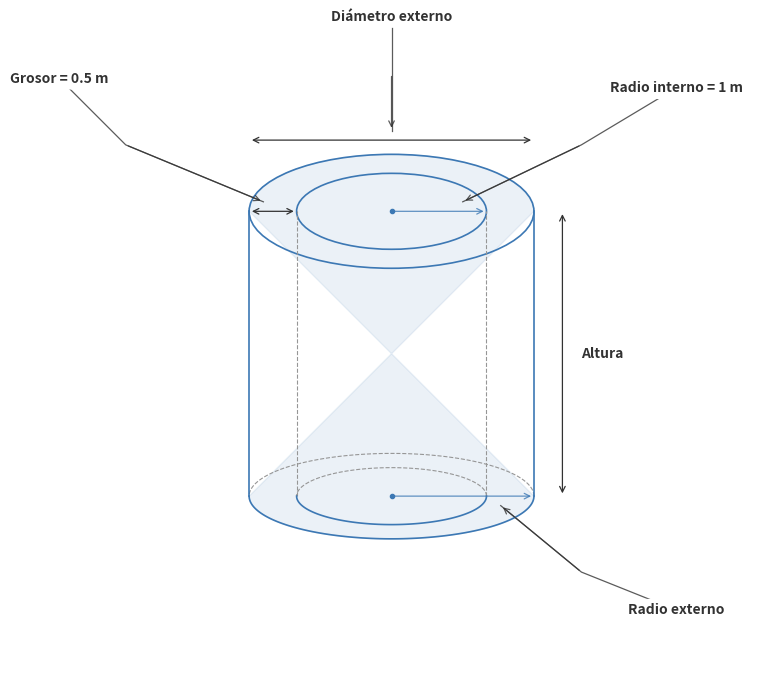

Python code for this plot:
#!/usr/bin/env python3
# -*- coding: utf-8 -*-

import matplotlib.pyplot as plt
import numpy as np
from matplotlib.patches import Ellipse, FancyArrowPatch, ConnectionPatch
import matplotlib.patheffects as path_effects
from matplotlib.patches import Rectangle

def create_hollow_cylinder():
    # Create figure with the right proportions
    fig, ax = plt.subplots(figsize=(8, 8))
    
    # Define variables (equivalent to TikZ \pgfmathsetmacro)
    altura = 3  # Height of the cylinder
    radiointerno = 1  # Internal radius
    grosor = 0.5  # Wall thickness
    radioexterno = radiointerno + grosor  # External radius = 1 + 0.5 = 1.5
    
    # Vertical radii for perspective (ellipses)
    vradioexternobot = 0.45  # Vertical radius of external bottom ellipse
    vradiointernobot = 0.3   # Vertical radius of internal bottom ellipse
    vradioexternotop = 0.6   # Vertical radius of external top ellipse
    vradiointernotop = 0.4   # Vertical radius of internal top ellipse
    
    # Define custom colors (equivalent to TikZ \definecolor)
    cilindroColor = '#3C78B4'  # Blue for the cylinder (RGB 60, 120, 180)
    lineaOculta = '#969696'    # Gray for hidden lines (RGB 150, 150, 150)
    etiquetaColor = '#323232'  # Dark gray for labels (RGB 50, 50, 50)
    
    # Coordinates of the centers of the bases
    centroinferior = (0, 0)
    centrosuperior = (0, altura)
    
    # Key points on the bases (equivalent to TikZ \coordinate)
    # Bottom base
    R0b = (radioexterno, 0)  # Bottom external right point
    neg_R0b = (-radioexterno, 0)  # Bottom external left point
    r0b = (radiointerno, 0)  # Bottom internal right point
    neg_r0b = (-radiointerno, 0)  # Bottom internal left point
    
    # Top base
    R0t = (radioexterno, altura)  # Top external right point
    neg_R0t = (-radioexterno, altura)  # Top external left point
    r0t = (radiointerno, altura)  # Top internal right point
    neg_r0t = (-radiointerno, altura)  # Top internal left point
    
    # --- Drawing hidden parts (dashed) ---
    # Bottom external back arc
    theta = np.linspace(0, np.pi, 100)
    x_ext_back = radioexterno * np.cos(theta)
    y_ext_back = vradioexternobot * np.sin(theta)
    ax.plot(x_ext_back, y_ext_back, linestyle='--', color=lineaOculta, linewidth=0.8)
    
    # Bottom internal back arc
    x_int_back = radiointerno * np.cos(theta)
    y_int_back = vradiointernobot * np.sin(theta)
    ax.plot(x_int_back, y_int_back, linestyle='--', color=lineaOculta, linewidth=0.8)
    
    # Internal vertical lines (hidden)
    ax.plot([neg_r0b[0], neg_r0t[0]], [neg_r0b[1], neg_r0t[1]], 
            linestyle='--', color=lineaOculta, linewidth=0.8)
    ax.plot([r0b[0], r0t[0]], [r0b[1], r0t[1]], 
            linestyle='--', color=lineaOculta, linewidth=0.8)
    
    # --- Drawing visible parts ---
    # External vertical lines (visible)
    ax.plot([neg_R0b[0], neg_R0t[0]], [neg_R0b[1], neg_R0t[1]], 
            color=cilindroColor, linewidth=1.2)
    ax.plot([R0b[0], R0t[0]], [R0b[1], R0t[1]], 
            color=cilindroColor, linewidth=1.2)
    
    # Bottom external front arc
    theta = np.linspace(0, -np.pi, 100)
    x_ext_front = radioexterno * np.cos(theta)
    y_ext_front = vradioexternobot * np.sin(theta)
    ax.plot(x_ext_front, y_ext_front, color=cilindroColor, linewidth=1.2)
    
    # Bottom internal front arc
    x_int_front = radiointerno * np.cos(theta)
    y_int_front = vradiointernobot * np.sin(theta)
    ax.plot(x_int_front, y_int_front, color=cilindroColor, linewidth=1.2)
    
    # Top external ellipse (visible)
    top_ext_ellipse = Ellipse(centrosuperior, 2*radioexterno, 2*vradioexternotop, 
                             fill=False, edgecolor=cilindroColor, linewidth=1.2)
    ax.add_patch(top_ext_ellipse)
    
    # Top internal ellipse (visible)
    top_int_ellipse = Ellipse(centrosuperior, 2*radiointerno, 2*vradiointernotop, 
                             fill=False, edgecolor=cilindroColor, linewidth=1.2)
    ax.add_patch(top_int_ellipse)
    
    # Subtle shading for depth (equivalent to TikZ transparency group)
    # Create a polygon for the cylinder's visible side
    theta_side = np.linspace(0, -np.pi, 50)
    x_side_bottom = radioexterno * np.cos(theta_side)
    y_side_bottom = vradioexternobot * np.sin(theta_side)
    
    theta_side_top = np.linspace(np.pi, 0, 50)
    x_side_top = radioexterno * np.cos(theta_side_top) 
    y_side_top = altura + vradioexternotop * np.sin(theta_side_top)
    
    x_side = np.concatenate([x_side_bottom, x_side_top[::-1]])
    y_side = np.concatenate([y_side_bottom, y_side_top[::-1]])
    
    ax.fill(x_side, y_side, color=cilindroColor, alpha=0.1)
    
    # Center points (optional)
    ax.plot(centroinferior[0], centroinferior[1], 'o', color=cilindroColor, markersize=3)
    ax.plot(centrosuperior[0], centrosuperior[1], 'o', color=cilindroColor, markersize=3)
    
    # --- Dimensions and labels ---
    # Height
    altura_inicio = (R0b[0] + 0.3, R0b[1])
    altura_fin = (R0t[0] + 0.3, R0t[1])
    
    # Draw height measurement line with arrows
    height_line = FancyArrowPatch(altura_inicio, altura_fin, 
                                 arrowstyle='<->', linewidth=0.9,
                                 color=etiquetaColor, mutation_scale=10)
    ax.add_patch(height_line)
    
    # Height label
    altura_label_pos = ((altura_inicio[0] + altura_fin[0])/2 + 0.2, 
                        (altura_inicio[1] + altura_fin[1])/2)
    ax.text(altura_label_pos[0], altura_label_pos[1], 'Altura', 
            color=etiquetaColor, fontweight='bold', ha='left', va='center')
    
    # Internal radius
    # Draw internal radius line
    internal_radius_line = FancyArrowPatch(centrosuperior, r0t, 
                                          arrowstyle='->', linewidth=0.9,
                                          color=cilindroColor, alpha=0.8, mutation_scale=10)
    ax.add_patch(internal_radius_line)
    
    # Internal radius label with indicator line
    etiqueta_radio_interno = (centrosuperior[0] + 3.0, centrosuperior[1] + 1.3)
    punto_control_radio_interno = (etiqueta_radio_interno[0] - 1.0, etiqueta_radio_interno[1] - 0.6)
    punto_final_radio_interno = (centrosuperior[0] + 0.65*(r0t[0]-centrosuperior[0]) + 0.1, 
                                centrosuperior[1] + 0.65*(r0t[1]-centrosuperior[1]) + 0.1)
    
    # Create a path for the indicator line with a control point
    radio_interno_path = np.array([
        [etiqueta_radio_interno[0], etiqueta_radio_interno[1]],
        [punto_control_radio_interno[0], punto_control_radio_interno[1]],
        [punto_final_radio_interno[0], punto_final_radio_interno[1]]
    ])
    
    # Draw the path
    ax.plot(radio_interno_path[:, 0], radio_interno_path[:, 1], 
            '-', color=etiquetaColor, alpha=0.8, linewidth=0.9)
    
    # Add arrowhead to the end of the path
    arrow_head = FancyArrowPatch(radio_interno_path[-2], radio_interno_path[-1], 
                                arrowstyle='->', linewidth=0.9,
                                color=etiquetaColor, alpha=0.8, mutation_scale=10)
    ax.add_patch(arrow_head)
    
    # Add label with white background
    ax.text(etiqueta_radio_interno[0], etiqueta_radio_interno[1], 
            f'Radio interno = {radiointerno} m', color=etiquetaColor, 
            fontweight='bold', ha='center', va='center', 
            bbox=dict(facecolor='white', edgecolor='none', boxstyle='round,pad=0.3'))
    
    # Wall thickness (grosor)
    # Draw thickness measurement line
    thickness_line = FancyArrowPatch(neg_r0t, neg_R0t, 
                                    arrowstyle='<->', linewidth=0.9,
                                    color=etiquetaColor, mutation_scale=10)
    ax.add_patch(thickness_line)
    
    # Thickness label with indicator line
    etiqueta_grosor = (neg_R0t[0] - 2.0, neg_R0t[1] + 1.4)
    punto_control_grosor = (etiqueta_grosor[0] + 0.7, etiqueta_grosor[1] - 0.7)
    punto_final_grosor = (neg_r0t[0] + 0.5*(neg_R0t[0]-neg_r0t[0]) - 0.1, 
                         neg_r0t[1] + 0.5*(neg_R0t[1]-neg_r0t[1]) + 0.1)
    
    # Create a path for the indicator line with a control point
    grosor_path = np.array([
        [etiqueta_grosor[0], etiqueta_grosor[1]],
        [punto_control_grosor[0], punto_control_grosor[1]],
        [punto_final_grosor[0], punto_final_grosor[1]]
    ])
    
    # Draw the path
    ax.plot(grosor_path[:, 0], grosor_path[:, 1], 
            '-', color=etiquetaColor, alpha=0.8, linewidth=0.9)
    
    # Add arrowhead to the end of the path
    arrow_head = FancyArrowPatch(grosor_path[-2], grosor_path[-1], 
                                arrowstyle='->', linewidth=0.9,
                                color=etiquetaColor, alpha=0.8, mutation_scale=10)
    ax.add_patch(arrow_head)
    
    # Add label with white background
    ax.text(etiqueta_grosor[0], etiqueta_grosor[1], 
            f'Grosor = {grosor} m', color=etiquetaColor, 
            fontweight='bold', ha='center', va='center', 
            bbox=dict(facecolor='white', edgecolor='none', boxstyle='round,pad=0.3'))
    
    # External diameter
    diam_ext_izq = (neg_R0t[0], neg_R0t[1] + 0.75)
    diam_ext_der = (R0t[0], R0t[1] + 0.75)
    
    # Draw diameter measurement line
    diameter_line = FancyArrowPatch(diam_ext_izq, diam_ext_der, 
                                   arrowstyle='<->', linewidth=0.9,
                                   color=etiquetaColor, mutation_scale=10)
    ax.add_patch(diameter_line)
    
    # Diameter label with indicator line
    etiqueta_diametro = ((diam_ext_izq[0] + diam_ext_der[0])/2, diam_ext_izq[1] + 1.3)
    punto_control_diametro = (etiqueta_diametro[0], etiqueta_diametro[1] - 0.6)
    punto_final_diametro = ((diam_ext_izq[0] + diam_ext_der[0])/2, diam_ext_izq[1] + 0.1)
    
    # Create a path for the indicator line with a control point
    diametro_path = np.array([
        [etiqueta_diametro[0], etiqueta_diametro[1]],
        [punto_control_diametro[0], punto_control_diametro[1]],
        [punto_final_diametro[0], punto_final_diametro[1]]
    ])
    
    # Draw the path
    ax.plot(diametro_path[:, 0], diametro_path[:, 1], 
            '-', color=etiquetaColor, alpha=0.8, linewidth=0.9)
    
    # Add arrowhead to the end of the path
    arrow_head = FancyArrowPatch(diametro_path[-2], diametro_path[-1], 
                                arrowstyle='->', linewidth=0.9,
                                color=etiquetaColor, alpha=0.8, mutation_scale=10)
    ax.add_patch(arrow_head)
    
    # Add label with white background
    ax.text(etiqueta_diametro[0], etiqueta_diametro[1], 
            'Diámetro externo', color=etiquetaColor, 
            fontweight='bold', ha='center', va='center', 
            bbox=dict(facecolor='white', edgecolor='none', boxstyle='round,pad=0.3'))
    
    # External radius
    # Draw external radius line
    external_radius_line = FancyArrowPatch(centroinferior, R0b, 
                                          arrowstyle='->', linewidth=0.9,
                                          color=cilindroColor, alpha=0.8, mutation_scale=10)
    ax.add_patch(external_radius_line)
    
    # External radius label with indicator line
    etiqueta_radio_externo = (centroinferior[0] + 3.0, centroinferior[1] - 1.2)
    punto_control_radio_externo = (etiqueta_radio_externo[0] - 1.0, etiqueta_radio_externo[1] + 0.4)
    punto_final_radio_externo = (centroinferior[0] + 0.7*(R0b[0]-centroinferior[0]) + 0.1, 
                                centroinferior[1] + 0.7*(R0b[1]-centroinferior[1]) - 0.1)
    
    # Create a path for the indicator line with a control point
    radio_externo_path = np.array([
        [etiqueta_radio_externo[0], etiqueta_radio_externo[1]],
        [punto_control_radio_externo[0], punto_control_radio_externo[1]],
        [punto_final_radio_externo[0], punto_final_radio_externo[1]]
    ])
    
    # Draw the path
    ax.plot(radio_externo_path[:, 0], radio_externo_path[:, 1], 
            '-', color=etiquetaColor, alpha=0.8, linewidth=0.9)
    
    # Add arrowhead to the end of the path
    arrow_head = FancyArrowPatch(radio_externo_path[-2], radio_externo_path[-1], 
                                arrowstyle='->', linewidth=0.9,
                                color=etiquetaColor, alpha=0.8, mutation_scale=10)
    ax.add_patch(arrow_head)
    
    # Add label with white background
    ax.text(etiqueta_radio_externo[0], etiqueta_radio_externo[1], 
            'Radio externo', color=etiquetaColor, 
            fontweight='bold', ha='center', va='center', 
            bbox=dict(facecolor='white', edgecolor='none', boxstyle='round,pad=0.3'))
    
    # Set equal aspect ratio and limits
    ax.set_aspect('equal')
    ax.set_xlim(-4, 4)
    ax.set_ylim(-2, 5)
    
    # Remove axes
    ax.axis('off')
    
    # Apply the scale factor (equivalent to TikZ scale=1.1)
    # This is handled by the figure size in matplotlib
    
    # Save the figure
    plt.tight_layout()
    plt.savefig('Cilindro-Hueco.png', dpi=300, bbox_inches='tight', transparent=True)
    plt.close()

if __name__ == "__main__":
    create_hollow_cylinder()
    print("Hollow cylinder visualization created successfully.")
